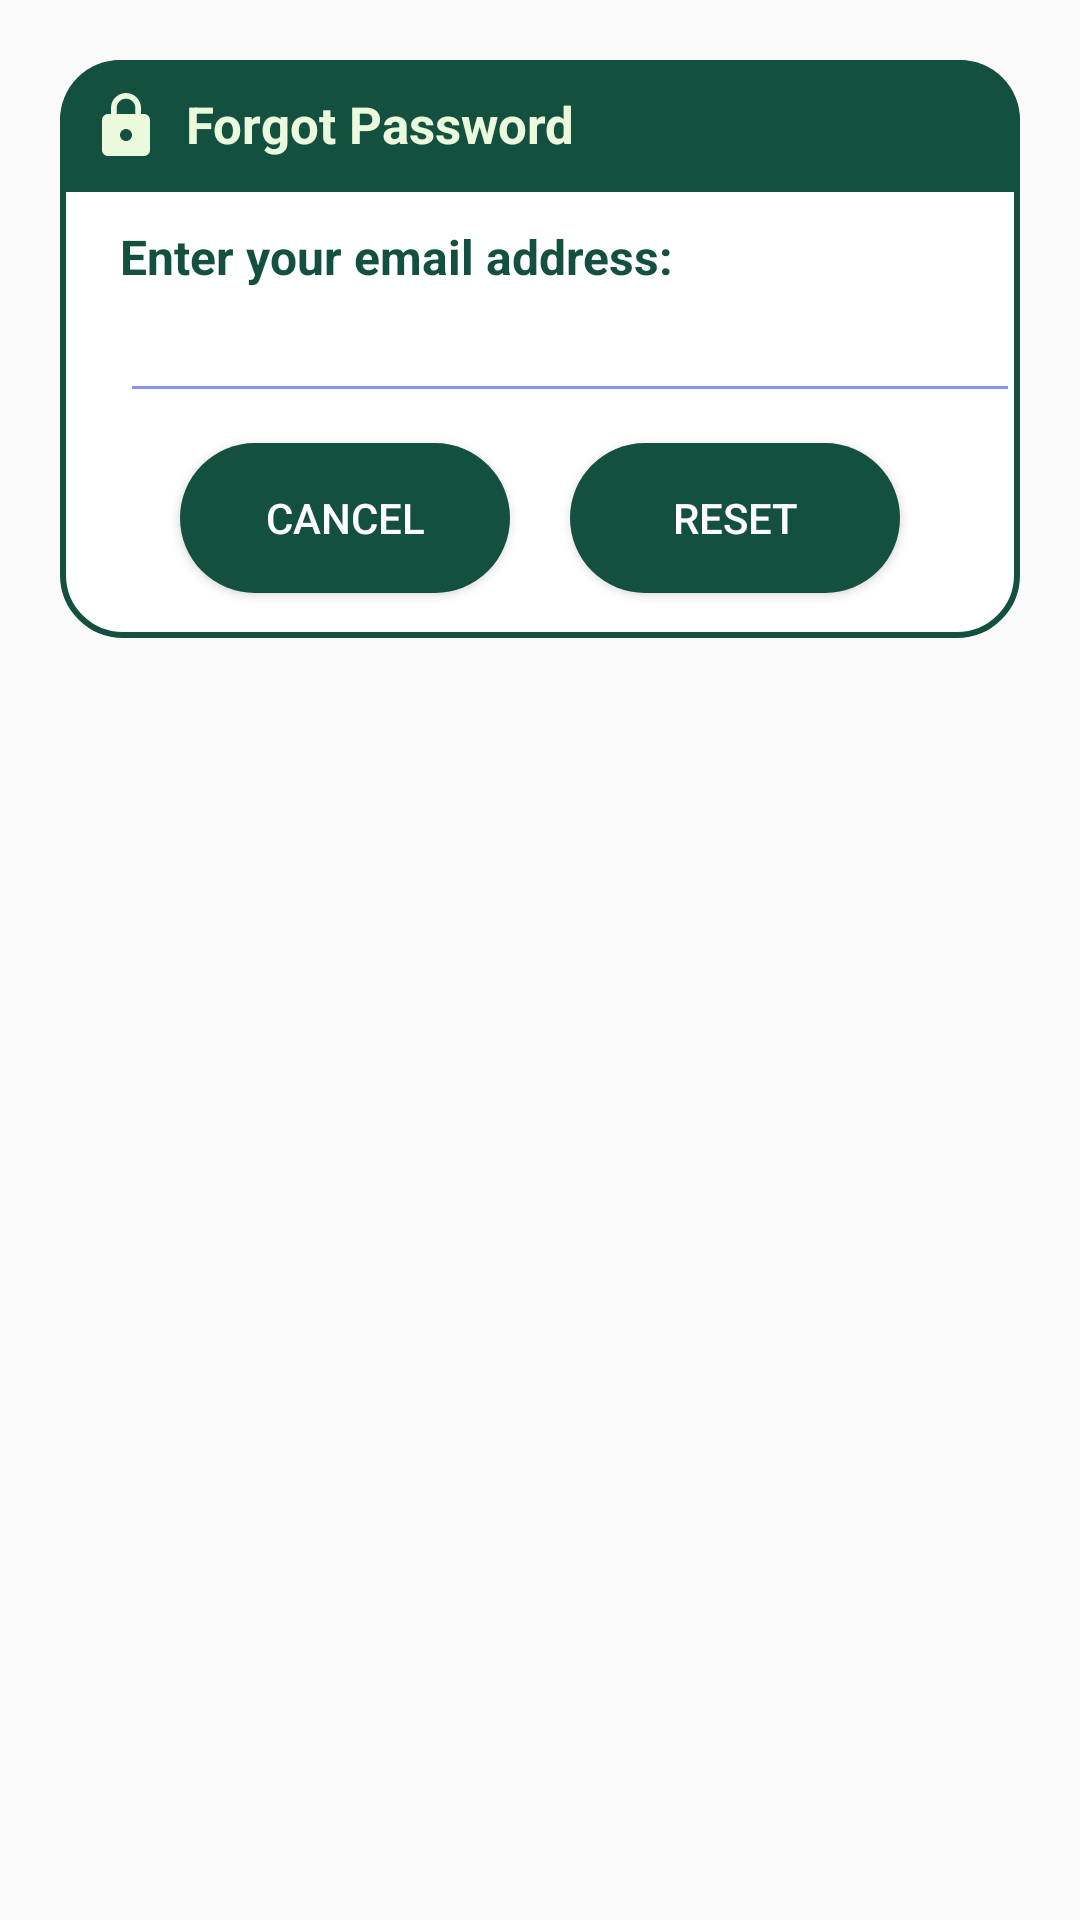

Here is an Android app screen rendered from its layout file. Give the layout XML and the strings, colors and styles it references.
<!-- AndroidManifest.xml: application theme Theme.UTSEMPATCINAMAP -->
<!-- res/layout/dialog_forgot.xml -->
<?xml version="1.0" encoding="utf-8"?>
<androidx.constraintlayout.widget.ConstraintLayout
    xmlns:android="http://schemas.android.com/apk/res/android"
    android:layout_margin="20dp"
    android:padding="20dp"
    android:id="@+id/dialogForgot"
    xmlns:app="http://schemas.android.com/apk/res-auto"
    android:layout_width="match_parent"
    android:layout_height="match_parent">

    <androidx.constraintlayout.widget.ConstraintLayout
        android:layout_width="match_parent"
        android:layout_height="wrap_content"
        android:id="@+id/dialogBox"
        app:layout_constraintTop_toTopOf="parent"
        android:background="@drawable/white_box">

        <TextView
            android:layout_width="match_parent"
            android:layout_height="wrap_content"
            android:id="@+id/forgotTitle"
            android:text="Forgot Password"
            android:padding="10dp"
            android:textStyle="bold"
            android:textSize="17sp"
            android:background="@drawable/lavender_round"
            android:textColor="#EBFADC"
            android:drawableLeft="@drawable/baseline_lock_popup"
            android:drawablePadding="8dp"
            app:layout_constraintTop_toTopOf="parent"/>

        <TextView
            android:layout_width="match_parent"
            android:layout_height="wrap_content"
            android:id="@+id/desc"
            android:text="Enter your email address:"
            android:layout_marginStart="20dp"
            android:layout_marginEnd="20dp"
            android:layout_marginTop="8dp"
            android:textSize="16sp"
            android:textStyle="bold"
            android:textColor="#135040"
            app:layout_constraintTop_toBottomOf="@id/forgotTitle"
            app:layout_constraintBottom_toTopOf="@id/emailBox"/>

        <EditText
            android:id="@+id/emailBox"
            android:layout_width="300dp"
            android:layout_height="wrap_content"
            android:layout_marginStart="20dp"
            android:layout_marginBottom="40dp"
            android:backgroundTint="@color/lavender"
            android:maxLines="1"
            android:textColor="#135040"
            android:textSize="16sp"
            app:layout_constraintBottom_toBottomOf="parent"
            app:layout_constraintStart_toStartOf="parent"
            app:layout_constraintTop_toBottomOf="@id/forgotTitle" />

        <Button
            android:id="@+id/btnCancel"
            android:layout_width="0dp"
            android:layout_height="50dp"
            android:layout_marginStart="40dp"
            android:layout_marginTop="10dp"
            android:layout_marginEnd="10dp"
            android:layout_marginBottom="15dp"
            android:background="@drawable/cancel_reset"
            android:text="Cancel"
            android:textColor="@color/white"
            android:textSize="14sp"
            app:cornerRadius="20dp"
            app:layout_constraintBottom_toBottomOf="@id/dialogBox"
            app:layout_constraintEnd_toStartOf="@id/btnReset"
            app:layout_constraintStart_toStartOf="parent"
            app:layout_constraintTop_toBottomOf="@id/emailBox" />

        <Button
            android:id="@+id/btnReset"
            android:layout_width="0dp"
            android:layout_height="50dp"
            android:layout_marginStart="10dp"
            android:layout_marginEnd="40dp"
            android:layout_marginBottom="15dp"
            android:background="@drawable/cancel_reset"
            android:text="Reset"
            android:textColor="@color/white"
            android:textSize="14sp"
            app:cornerRadius="20dp"
            app:layout_constraintBottom_toBottomOf="@id/dialogBox"
            app:layout_constraintEnd_toEndOf="parent"
            app:layout_constraintStart_toEndOf="@id/btnCancel" />

    </androidx.constraintlayout.widget.ConstraintLayout>

</androidx.constraintlayout.widget.ConstraintLayout>
<!-- resources referenced by this layout -->
<resources>
  <color name="lavender">#8692f7</color>
  <color name="white">#FFFFFFFF</color>
  <!-- drawable baseline_lock_popup (drawable) -->
  <vector xmlns:android="http://schemas.android.com/apk/res/android" android:height="24dp" android:tint="#EBFADC" android:viewportHeight="24" android:viewportWidth="24" android:width="24dp">
        
      <path android:fillColor="#EBFADC" android:pathData="M18,8h-1L17,6c0,-2.76 -2.24,-5 -5,-5S7,3.24 7,6v2L6,8c-1.1,0 -2,0.9 -2,2v10c0,1.1 0.9,2 2,2h12c1.1,0 2,-0.9 2,-2L20,10c0,-1.1 -0.9,-2 -2,-2zM12,17c-1.1,0 -2,-0.9 -2,-2s0.9,-2 2,-2 2,0.9 2,2 -0.9,2 -2,2zM15.1,8L8.9,8L8.9,6c0,-1.71 1.39,-3.1 3.1,-3.1 1.71,0 3.1,1.39 3.1,3.1v2z"/>
      
  </vector>
  <!-- drawable cancel_reset (drawable) -->
  <?xml version="1.0" encoding="utf-8"?>
  <shape xmlns:android="http://schemas.android.com/apk/res/android"
      android:shape="rectangle">
      <solid android:color="#135040" />
      <corners android:radius="30dp" />
  </shape>
  <!-- drawable lavender_round (drawable) -->
  <?xml version="1.0" encoding="utf-8"?>
  <shape xmlns:android="http://schemas.android.com/apk/res/android"
      android:shape="rectangle">
  
      <solid
          android:color="#135040"/>
  
      <corners
          android:topLeftRadius="20dp"
          android:topRightRadius="20dp"/>
  
  </shape>
  <!-- drawable white_box (drawable) -->
  <?xml version="1.0" encoding="utf-8"?>
  <shape xmlns:android="http://schemas.android.com/apk/res/android"
      android:shape="rectangle">
  
      <corners
          android:radius="20dp"/>
      <stroke
          android:color="#135040"
          android:width="2dp"/>
      <solid
          android:color="@color/white"/>
  
  </shape>
  <style name="Theme.UTSEMPATCINAMAP" parent="Base.Theme.UTSEMPATCINAMAP" />
  <style name="Base.Theme.UTSEMPATCINAMAP" parent="Theme.AppCompat.Light.NoActionBar">
          
          
      </style>
</resources>
